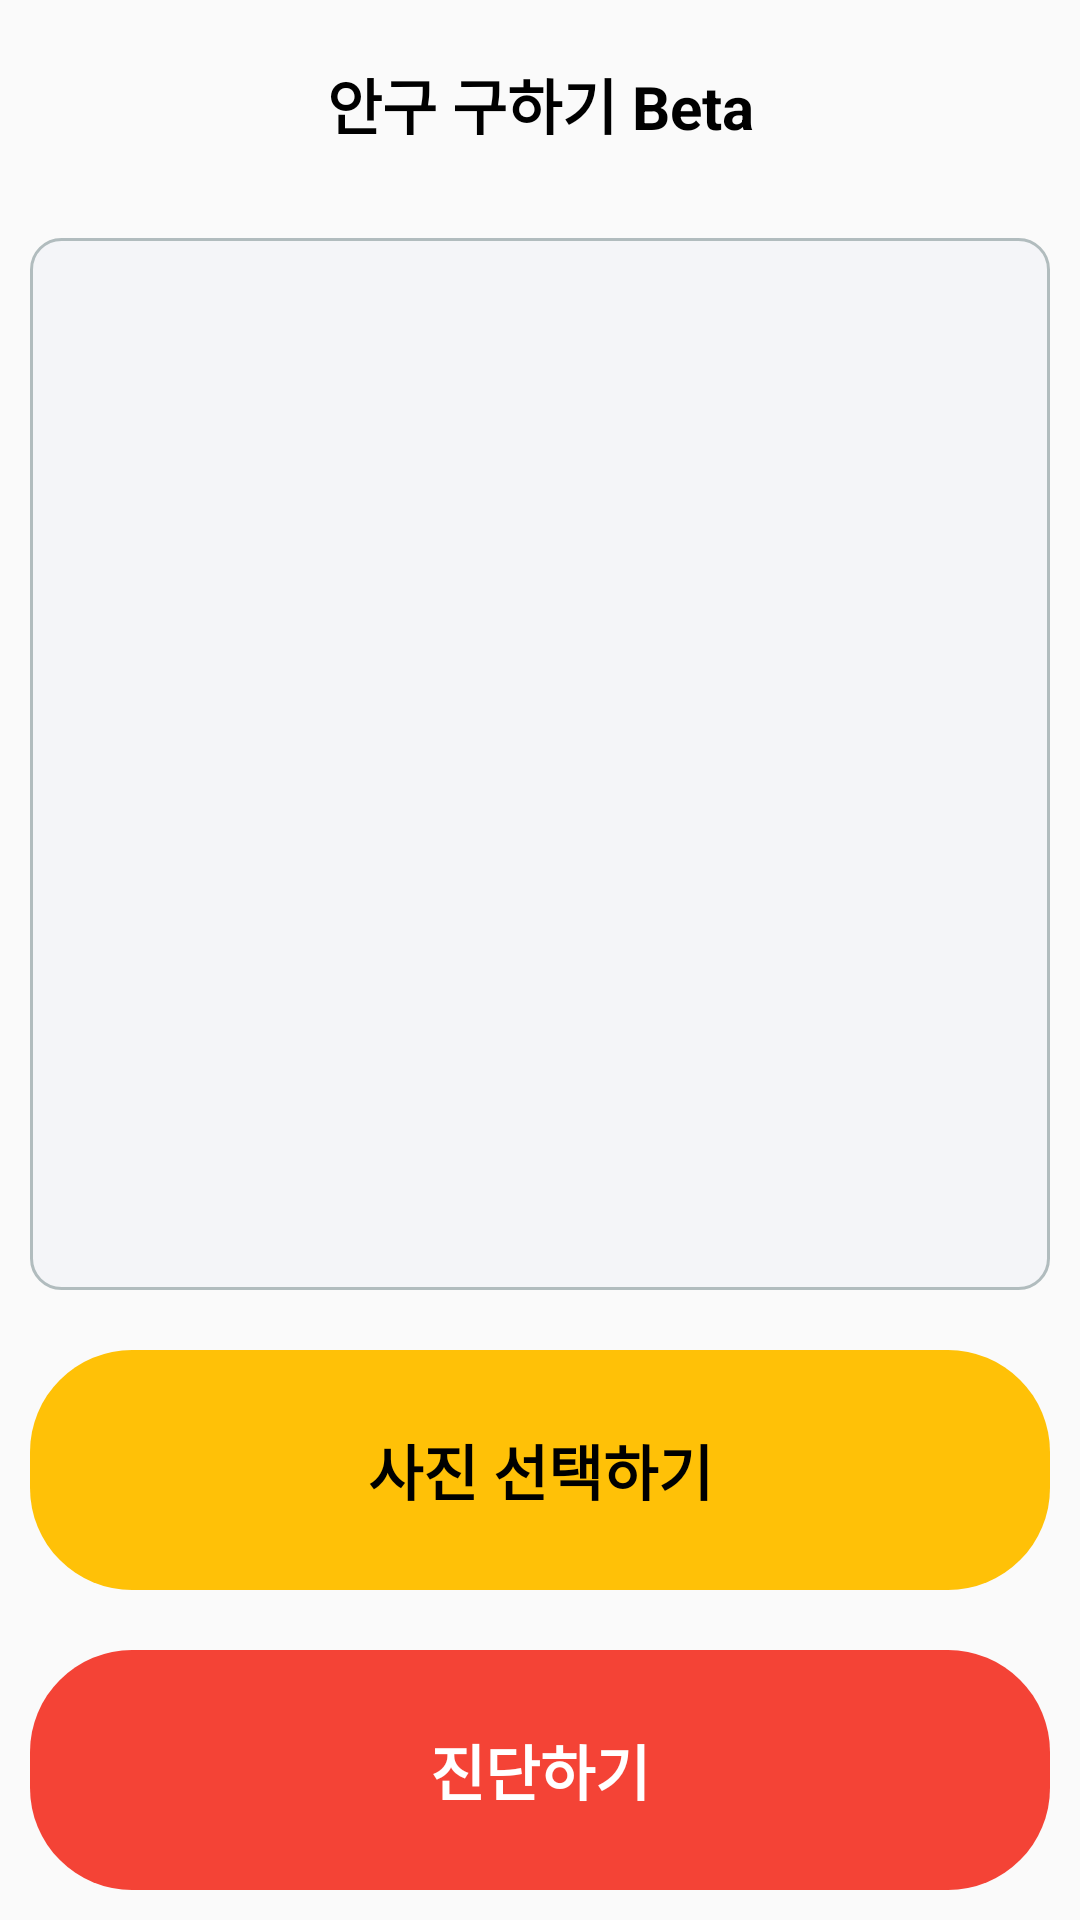

Reconstruct the res/layout file that produces this screen, plus the resources it refers to.
<!-- AndroidManifest.xml: application theme AppTheme -->
<!-- res/layout/activity_main.xml -->
<?xml version="1.0" encoding="utf-8"?>
<LinearLayout xmlns:android="http://schemas.android.com/apk/res/android"
    xmlns:app="http://schemas.android.com/apk/res-auto"
    xmlns:tools="http://schemas.android.com/tools"
    android:layout_width="match_parent"
    android:layout_height="match_parent"
    android:orientation="vertical"
    tools:context=".Activity.MainActivity">

    <TextView
        android:id="@+id/tv_path"
        android:layout_width="match_parent"
        android:layout_height="wrap_content"
        android:layout_margin="20dp"
        android:gravity="center"
        android:paddingHorizontal="10dp"
        android:text="안구 구하기 Beta"
        android:textColor="#000000"
        android:textSize="20sp"
        android:textStyle="bold" />

    <LinearLayout
        android:layout_width="match_parent"
        android:layout_height="0dp"
        android:layout_margin="10dp"
        android:layout_weight="1"
        android:background="@drawable/round_background"
        android:gravity="center">

        <ImageView
            android:id="@+id/img_viewer"
            android:layout_width="wrap_content"
            android:layout_height="wrap_content"
            android:layout_margin="10dp" />

    </LinearLayout>

    <Button
        android:visibility="gone"
        android:id="@+id/btn_sample_img"
        style="@style/button_3"
        android:layout_width="match_parent"
        android:layout_height="80dp"
        android:layout_margin="10dp"
        android:text="예시 사진 선택"
        android:textSize="20sp"
        android:textStyle="bold" />

    <Button
        android:id="@+id/btn_select_photo"
        style="@style/button_1"
        android:layout_width="match_parent"
        android:layout_height="80dp"
        android:layout_margin="10dp"
        android:text="사진 선택하기"
        android:textSize="20sp"
        android:textStyle="bold" />

    <Button
        android:id="@+id/btn_send_photo"
        style="@style/button_2"
        android:layout_width="match_parent"
        android:layout_height="80dp"
        android:layout_margin="10dp"
        android:text="진단하기"
        android:textSize="20sp"
        android:textStyle="bold" />


</LinearLayout>
<!-- resources referenced by this layout -->
<resources>
  <!-- drawable round_background (drawable) -->
  <?xml version="1.0" encoding="UTF-8"?>
  <shape xmlns:android="http://schemas.android.com/apk/res/android">
      <solid android:color="#f4f5f8"/>
      <stroke android:width="1dp" android:color="#B1BCBE" />
      <corners android:radius="10dp"/>
      <padding android:left="0dp" android:top="0dp" android:right="0dp" android:bottom="0dp" />
  </shape>
  <style name="button_1" parent="@style/Widget.AppCompat.Button.Borderless">
          <item name="android:background">@drawable/round_button_1_selector</item>
          <item name="android:textColor">@color/black</item>
          <item name="android:textStyle">bold</item>
  
      </style>
  <style name="button_2" parent="@style/Widget.AppCompat.Button.Borderless">
          <item name="android:background">@drawable/round_button_2_selector</item>
          <item name="android:textColor">@color/white</item>
          <item name="android:textStyle">bold</item>
  
      </style>
  <style name="AppTheme" parent="Theme.AppCompat.Light.NoActionBar">
          
          <item name="colorPrimary">@color/colorPrimary</item>
          <item name="colorPrimaryDark">@color/colorPrimaryDark</item>
          <item name="colorAccent">@color/colorAccent</item>
      </style>
  <!-- drawable round_button_1_selector (drawable) -->
  <?xml version="1.0" encoding="utf-8"?>
  <selector xmlns:android="http://schemas.android.com/apk/res/android">
  
      
      <item android:state_enabled="false" android:state_focused="false">
          <shape>
              <solid android:color="@color/button_1_disabled" />
              <corners android:radius="34.1dp" />
          </shape>
      </item>
      
      <item android:state_focused="false" android:state_pressed="false">
          <shape>
              <solid android:color="@color/button_1" />
              <corners android:radius="34.1dp" />
          </shape>
      </item>
  
      
      <item android:state_focused="false" android:state_pressed="true">
          <shape>
              <solid android:color="@color/button_1_pressed" />
              <corners android:radius="34.1dp" />
          </shape>
      </item>
  
  
  </selector>
  <color name="black">#000000</color>
  <!-- drawable round_button_2_selector (drawable) -->
  <?xml version="1.0" encoding="utf-8"?>
  <selector xmlns:android="http://schemas.android.com/apk/res/android">
  
  
      
      <item android:state_enabled="false" android:state_focused="false">
          <shape>
              <solid android:color="@color/button_2_disabled" />
              <corners android:radius="34.1dp" />
          </shape>
      </item>
      
      <item android:state_focused="false" android:state_pressed="false">
          <shape>
              <solid android:color="@color/button_2" />
              <corners android:radius="34.1dp" />
          </shape>
      </item>
  
      
      <item android:state_focused="false" android:state_pressed="true">
          <shape>
              <solid android:color="@color/button_2_pressed" />
              <corners android:radius="34.1dp" />
          </shape>
      </item>
  
  </selector>
  <color name="white">#ffffff</color>
  <color name="colorPrimary">@color/white</color>
  <color name="colorPrimaryDark">@color/black</color>
  <color name="colorAccent">#545454</color>
  <color name="button_1_disabled">#FF9800</color>
  <color name="button_1">#FFC107</color>
  <color name="button_1_pressed">#FF9800</color>
  <color name="button_2_disabled">#66272727</color>
  <color name="button_2">#F44336</color>
  <color name="button_2_pressed">#E91E63</color>
</resources>
